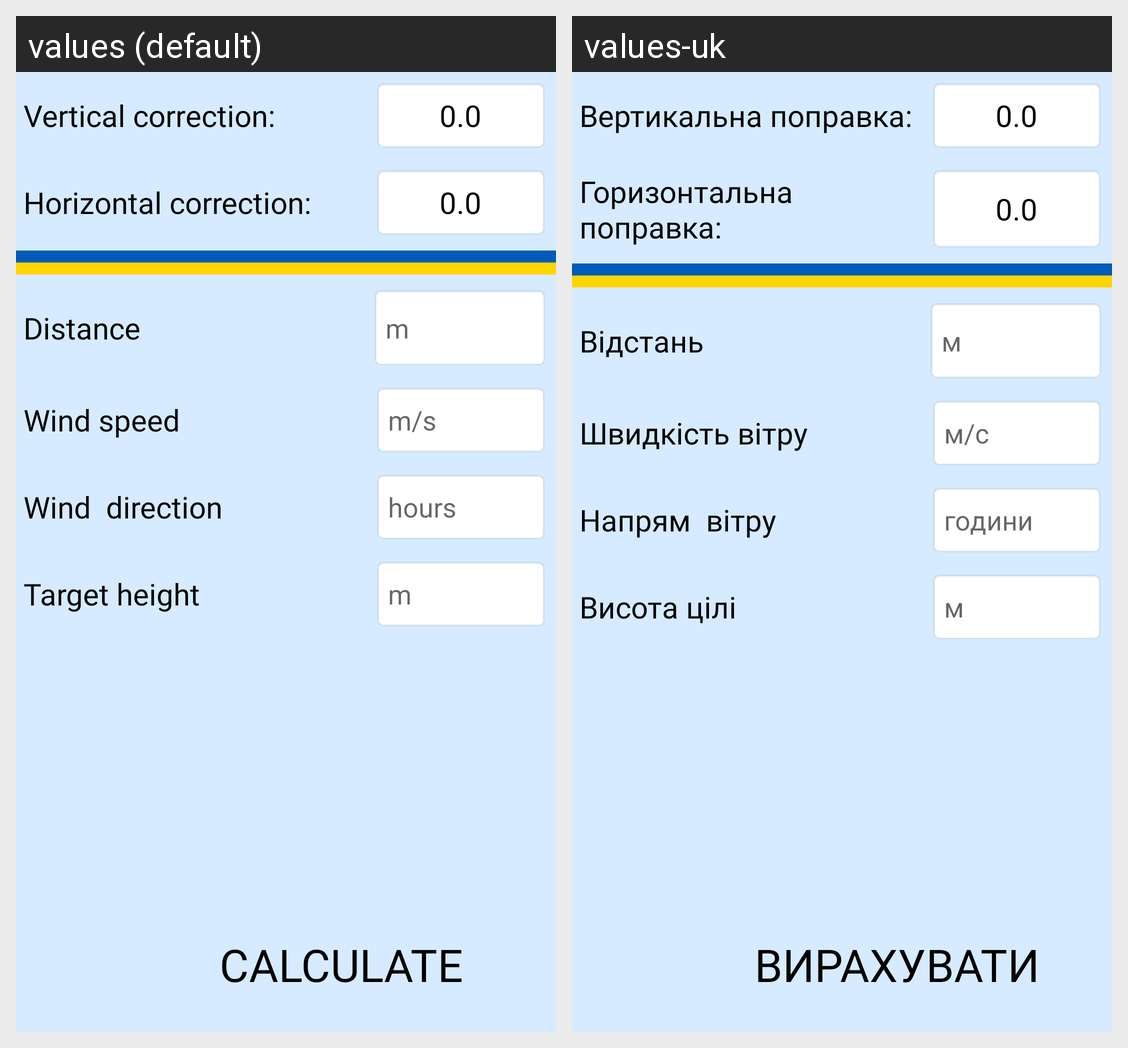

Here is an Android app screen in its default locale and in the app's own translations. Write out the translated-string differences for the strings that appear on this screen.
Android screen res/layout/activity_main.xml rendered under 2 locales, left to right: values (default), values-uk. Device: Nexus 5 (rendered at 1080×1920; each locale shown at half size, 540×960, under a caption strip naming it); theme Theme.Sniper.
Strings drawn on this screen, with the default value and each locale's value (text and hints the layout hard-codes, and strings that could not be matched under every locale, appear in the picture but are not listed):

vertical_ukr
  values: Vertical correction:
  values-uk: Вертикальна поправка:

horizontal_ukr
  values: Horizontal correction:
  values-uk: Горизонтальна поправка:

target_height_ukr
  values: Target height
  values-uk: Висота цілі

meters
  values: m
  values-uk: м

distance_ukr
  values: Distance
  values-uk: Відстань

wind_speed_ukr
  values: Wind speed
  values-uk: Швидкість вітру

meters_sec
  values: m/s
  values-uk: м/c

degree
  values: hours
  values-uk: години

calculate_ukr
  values: Calculate
  values-uk: Вирахувати
